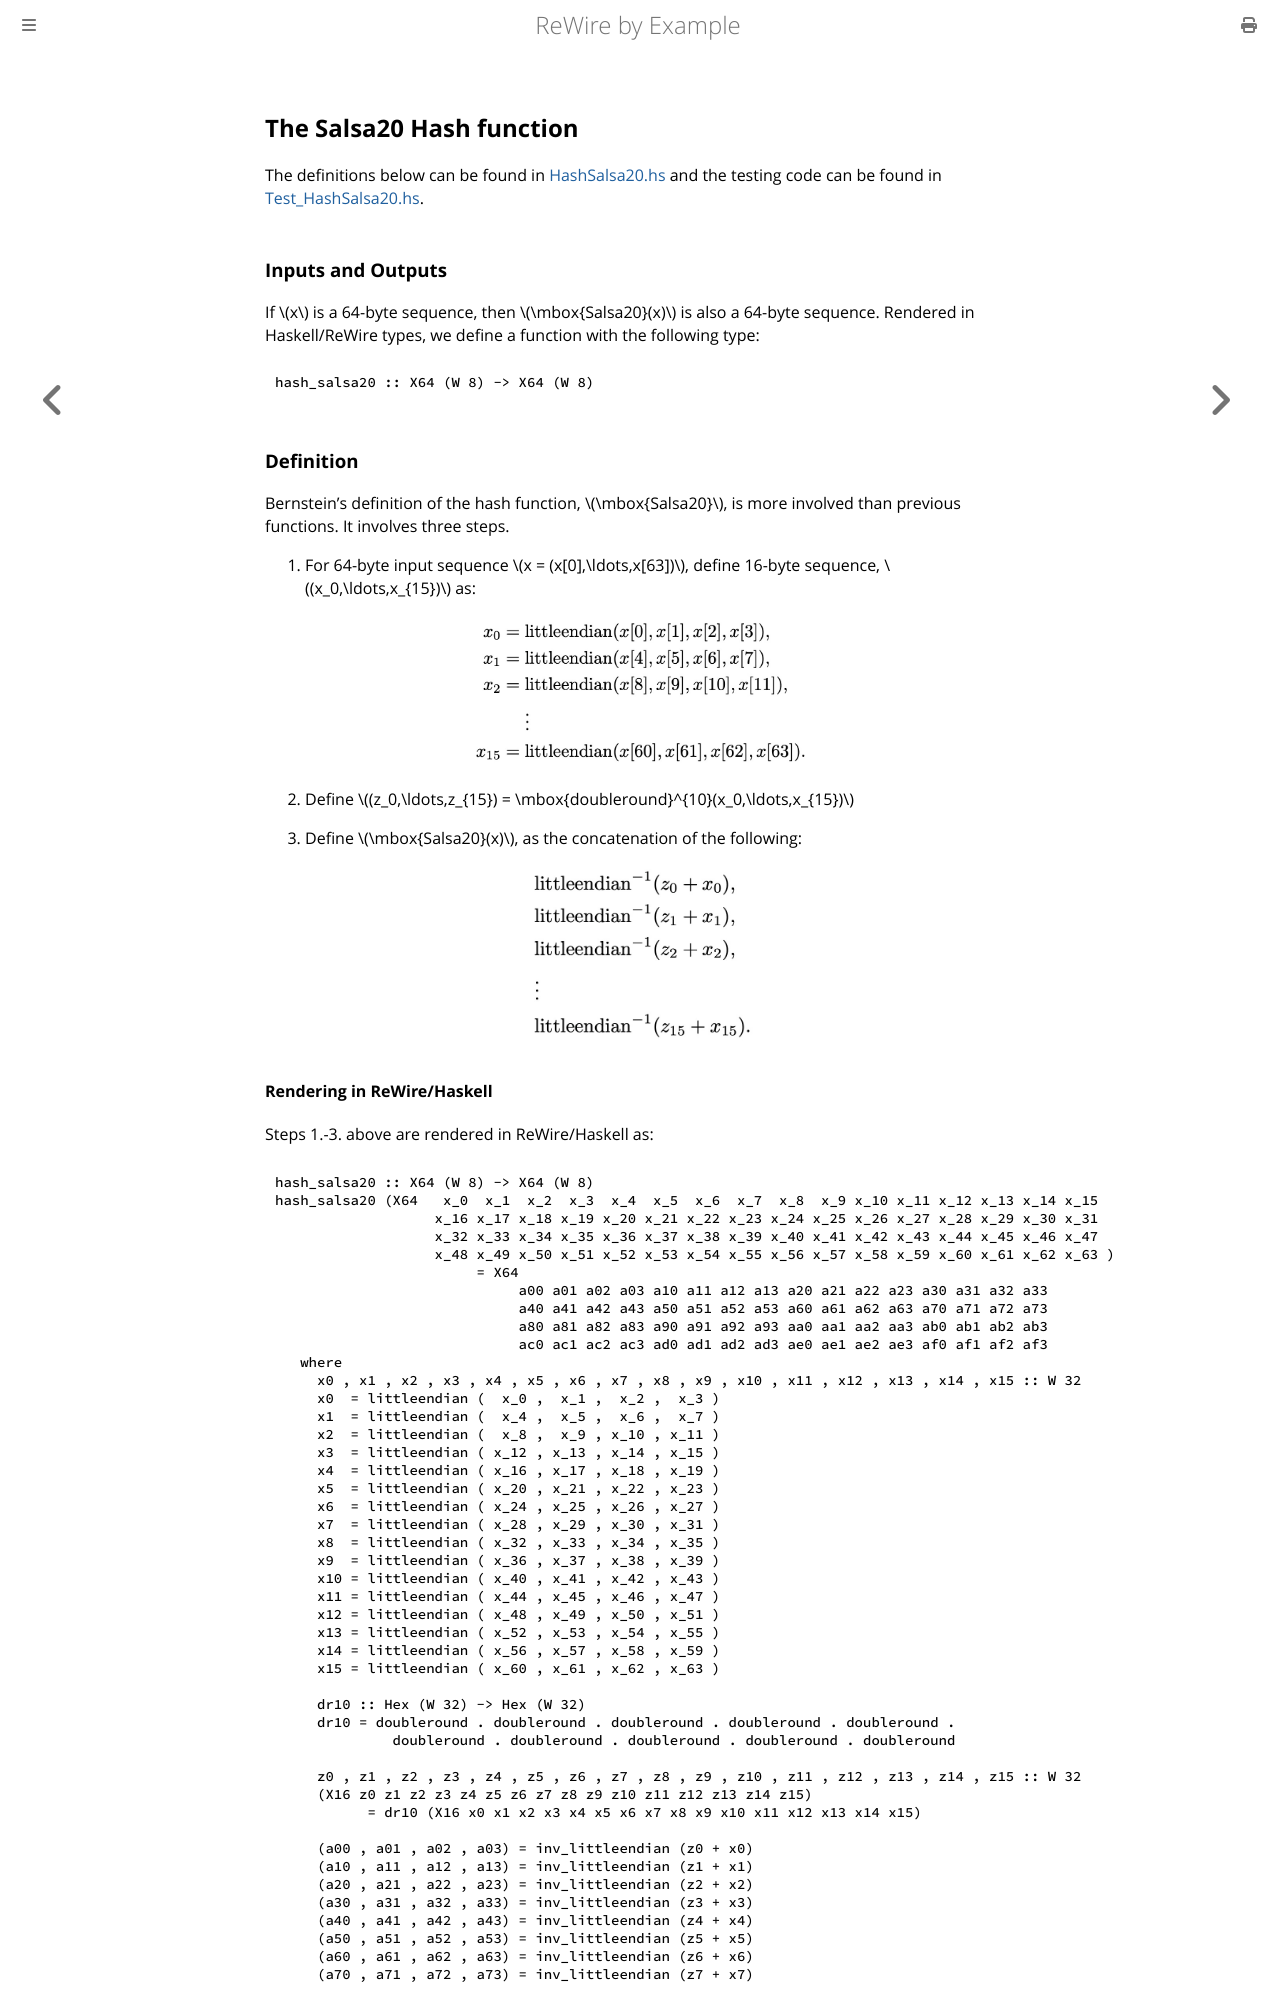

repository: harrisonwl/rewire-by-example · page: chapters/salsa20/hashfunction.html · generator: mdbook

## The Salsa20 Hash function

The definitions below can be found in [HashSalsa20.hs](https://github.com/harrisonwl/rwcrypto/blob/main/src/salsa20/HashSalsa20.hs) and the testing code can be found in [Test_HashSalsa20.hs](https://github.com/harrisonwl/rwcrypto/blob/main/src/salsa20/Test_HashSalsa20.hs).

### Inputs and Outputs

<!-- <p align="center"><img src="./hashfunction.jpg"  style="height:65%; width:65%" ></p> -->

If \\(x\\) is a 64-byte sequence, then \\(\mbox{Salsa20}(x)\\) is also a 64-byte sequence. Rendered in Haskell/ReWire types, we define a function with the following type:
```haskell
hash_salsa20 :: X64 (W 8) -> X64 (W 8)
```

### Definition

Bernstein's definition of the hash function, \\(\mbox{Salsa20}\\), is more involved than previous functions. It involves three steps. 

  1. For 64-byte input sequence \\(x = (x[0],\ldots,x[63])\\),
define 16-byte sequence, \\((x_0,\ldots,x_{15})\\) as:
<p align="center"><img src="./hashfunction1.jpg"  style="height:45%; width:45%" ></p>

  2. Define \\((z_0,\ldots,z_{15}) = \mbox{doubleround}^{10}(x_0,\ldots,x_{15})\\)
  
  3. Define \\(\mbox{Salsa20}(x)\\), as the concatenation of the following:
<p align="center"><img src="./hashfunction2.jpg"  style="height:30%; width:30%" ></p>
